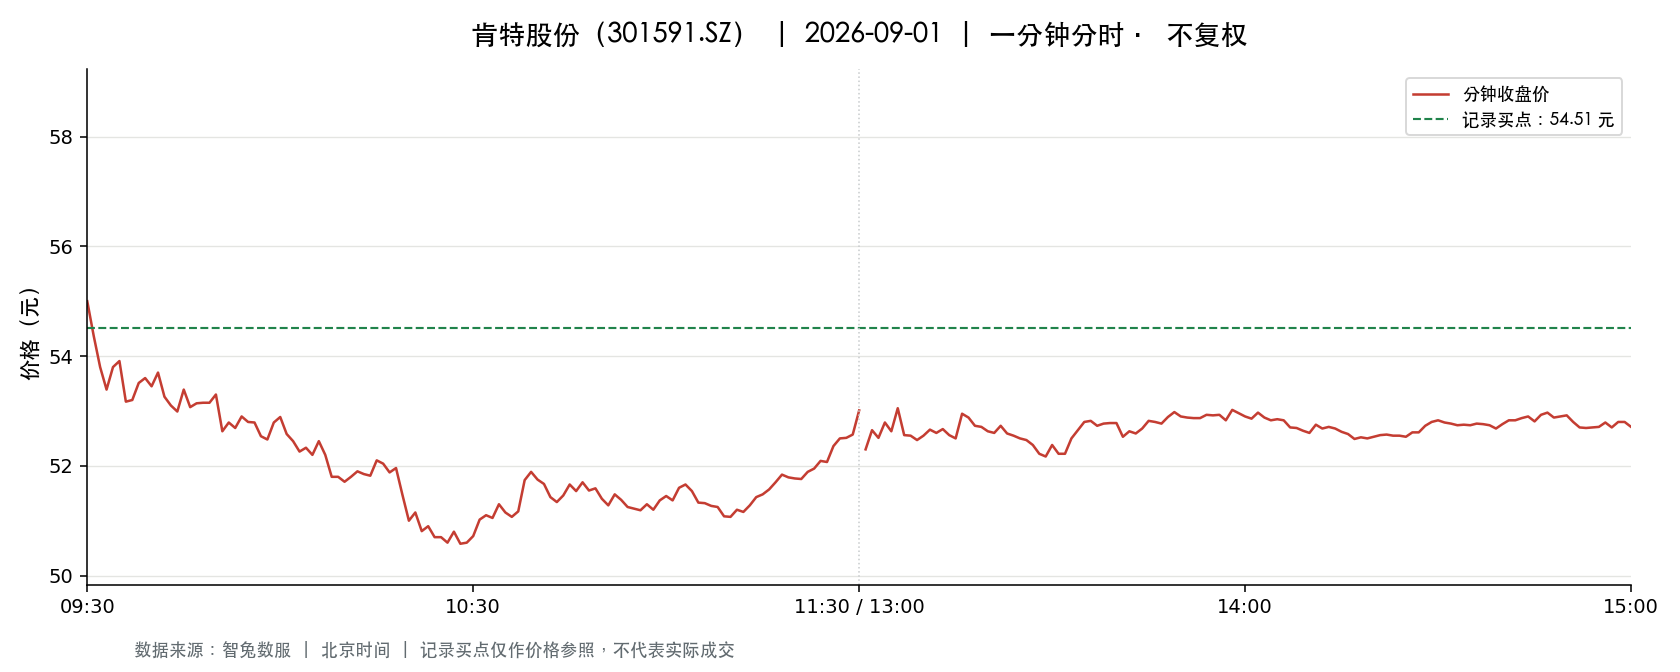

Values plotted in this chart, from the file beside it:
t, o, h, l, c, v, a, pc, sf
2026-09-01 09:30:00, 55.0, 55.0, 55.0, 55.0, 2537, 13955975, 55.6, 0.0
2026-09-01 09:31:00, 55.05, 55.49, 53.75, 54.37, 6303, 34484445, 55.0, 0.0
2026-09-01 09:32:00, 54.21, 54.45, 53.8, 53.8, 5322, 28755897, 54.37, 0.0
2026-09-01 09:33:00, 53.76, 54.0, 53.3, 53.39, 3217, 17236836, 53.8, 0.0
2026-09-01 09:34:00, 53.57, 53.88, 53.5, 53.8, 2550, 13681467, 53.39, 0.0
2026-09-01 09:35:00, 53.82, 54.2, 53.82, 53.91, 1903, 10265840, 53.8, 0.0
2026-09-01 09:36:00, 53.97, 53.98, 53.11, 53.17, 3700, 19725954, 53.91, 0.0
2026-09-01 09:37:00, 53.2, 53.4, 53.17, 53.2, 1963, 10450318, 53.17, 0.0
2026-09-01 09:38:00, 53.23, 53.51, 53.22, 53.51, 1496, 7971262, 53.2, 0.0
2026-09-01 09:39:00, 53.64, 53.74, 53.51, 53.6, 1471, 7880415, 53.51, 0.0
2026-09-01 09:40:00, 53.57, 53.6, 53.23, 53.45, 1115, 5947972, 53.6, 0.0
2026-09-01 09:41:00, 53.46, 53.7, 53.36, 53.7, 856.0, 4582383, 53.45, 0.0
2026-09-01 09:42:00, 53.94, 54.12, 53.26, 53.26, 2842, 15290277, 53.7, 0.0
2026-09-01 09:43:00, 53.16, 53.41, 53.1, 53.1, 1421, 7567786, 53.26, 0.0
2026-09-01 09:44:00, 53.16, 53.16, 52.85, 52.99, 2357, 12483055, 53.1, 0.0
2026-09-01 09:45:00, 52.93, 53.49, 52.83, 53.39, 1602, 8520113, 52.99, 0.0
2026-09-01 09:46:00, 53.4, 53.49, 53.07, 53.07, 1291, 6881606, 53.39, 0.0
2026-09-01 09:47:00, 53.07, 53.26, 53.07, 53.14, 1473, 7821222, 53.07, 0.0
2026-09-01 09:48:00, 53.25, 53.25, 52.82, 53.15, 1907, 10109684, 53.14, 0.0
2026-09-01 09:49:00, 52.95, 53.18, 52.89, 53.15, 1222, 6473484, 53.15, 0.0
2026-09-01 09:50:00, 53.11, 53.3, 53.1, 53.3, 915.0, 4865407, 53.15, 0.0
2026-09-01 09:51:00, 53.21, 53.3, 52.62, 52.63, 2017, 10659538, 53.3, 0.0
2026-09-01 09:52:00, 52.64, 52.89, 52.64, 52.79, 1514, 7983918, 52.63, 0.0
2026-09-01 09:53:00, 52.79, 52.84, 52.69, 52.69, 670.0, 3536543, 52.79, 0.0
2026-09-01 09:54:00, 52.69, 52.99, 52.68, 52.9, 1216, 6413666, 52.69, 0.0
2026-09-01 09:55:00, 52.96, 53.12, 52.72, 52.8, 1167, 6173505, 52.9, 0.0
2026-09-01 09:56:00, 52.8, 52.8, 52.68, 52.79, 1017, 5361274, 52.8, 0.0
2026-09-01 09:57:00, 52.77, 52.77, 52.5, 52.54, 913.0, 4803233, 52.79, 0.0
2026-09-01 09:58:00, 52.54, 52.79, 52.48, 52.48, 1264, 6657934, 52.54, 0.0
2026-09-01 09:59:00, 52.48, 52.79, 52.41, 52.79, 639.0, 3367100, 52.48, 0.0
2026-09-01 10:00:00, 52.76, 52.89, 52.7, 52.89, 421.0, 2220961, 52.79, 0.0
2026-09-01 10:01:00, 52.77, 52.77, 52.58, 52.58, 425.0, 2238125, 52.89, 0.0
2026-09-01 10:02:00, 52.6, 52.6, 52.35, 52.45, 743.0, 3899060, 52.58, 0.0
2026-09-01 10:03:00, 52.45, 52.6, 52.25, 52.26, 811.0, 4250884, 52.45, 0.0
2026-09-01 10:04:00, 52.25, 52.33, 52.18, 52.33, 1334, 6967984, 52.26, 0.0
2026-09-01 10:05:00, 52.33, 52.42, 52.08, 52.2, 743.0, 3883538, 52.33, 0.0
2026-09-01 10:06:00, 52.3, 52.48, 52.29, 52.45, 1904, 9961967, 52.2, 0.0
2026-09-01 10:07:00, 52.49, 52.5, 52.2, 52.2, 677.0, 3544143, 52.45, 0.0
2026-09-01 10:08:00, 52.19, 52.19, 51.76, 51.8, 1783, 9266591, 52.2, 0.0
2026-09-01 10:09:00, 51.9, 52.0, 51.79, 51.8, 1103, 5717387, 51.8, 0.0
2026-09-01 10:10:00, 51.81, 51.81, 51.62, 51.71, 1796, 9290460, 51.8, 0.0
2026-09-01 10:11:00, 51.75, 51.87, 51.75, 51.8, 1238, 6413087, 51.71, 0.0
2026-09-01 10:12:00, 51.8, 51.9, 51.76, 51.9, 633.0, 3281808, 51.8, 0.0
2026-09-01 10:13:00, 51.93, 51.93, 51.85, 51.85, 612.0, 3174080, 51.9, 0.0
2026-09-01 10:14:00, 51.86, 51.93, 51.82, 51.82, 533.0, 2764772, 51.85, 0.0
2026-09-01 10:15:00, 51.83, 52.14, 51.83, 52.1, 791.0, 4112742, 51.82, 0.0
2026-09-01 10:16:00, 52.0, 52.04, 51.94, 52.04, 729.0, 3790100, 52.1, 0.0
2026-09-01 10:17:00, 52.04, 52.04, 51.88, 51.88, 500.0, 2595320, 52.04, 0.0
2026-09-01 10:18:00, 51.87, 52.03, 51.87, 51.96, 825.0, 4289049, 51.88, 0.0
2026-09-01 10:19:00, 51.96, 51.96, 51.25, 51.47, 1895, 9773932, 51.96, 0.0
2026-09-01 10:20:00, 51.44, 51.44, 50.98, 51.0, 2909, 14870909, 51.47, 0.0
2026-09-01 10:21:00, 51.17, 51.35, 51.15, 51.15, 1882, 9639393, 51.0, 0.0
2026-09-01 10:22:00, 51.14, 51.14, 50.75, 50.81, 2199, 11199166, 51.15, 0.0
2026-09-01 10:23:00, 50.75, 51.14, 50.75, 50.9, 1459, 7430795, 50.81, 0.0
2026-09-01 10:24:00, 50.89, 50.89, 50.7, 50.7, 1413, 7174910, 50.9, 0.0
2026-09-01 10:25:00, 50.7, 50.71, 50.51, 50.7, 1472, 7447833, 50.7, 0.0
2026-09-01 10:26:00, 50.61, 50.85, 50.5, 50.6, 1309, 6634873, 50.7, 0.0
2026-09-01 10:27:00, 50.62, 50.82, 50.6, 50.8, 666.0, 3377203, 50.6, 0.0
2026-09-01 10:28:00, 50.8, 50.8, 50.58, 50.58, 494.0, 2503789, 50.8, 0.0
2026-09-01 10:29:00, 50.56, 50.6, 50.48, 50.6, 938.0, 4741329, 50.58, 0.0
... 181 more rows
